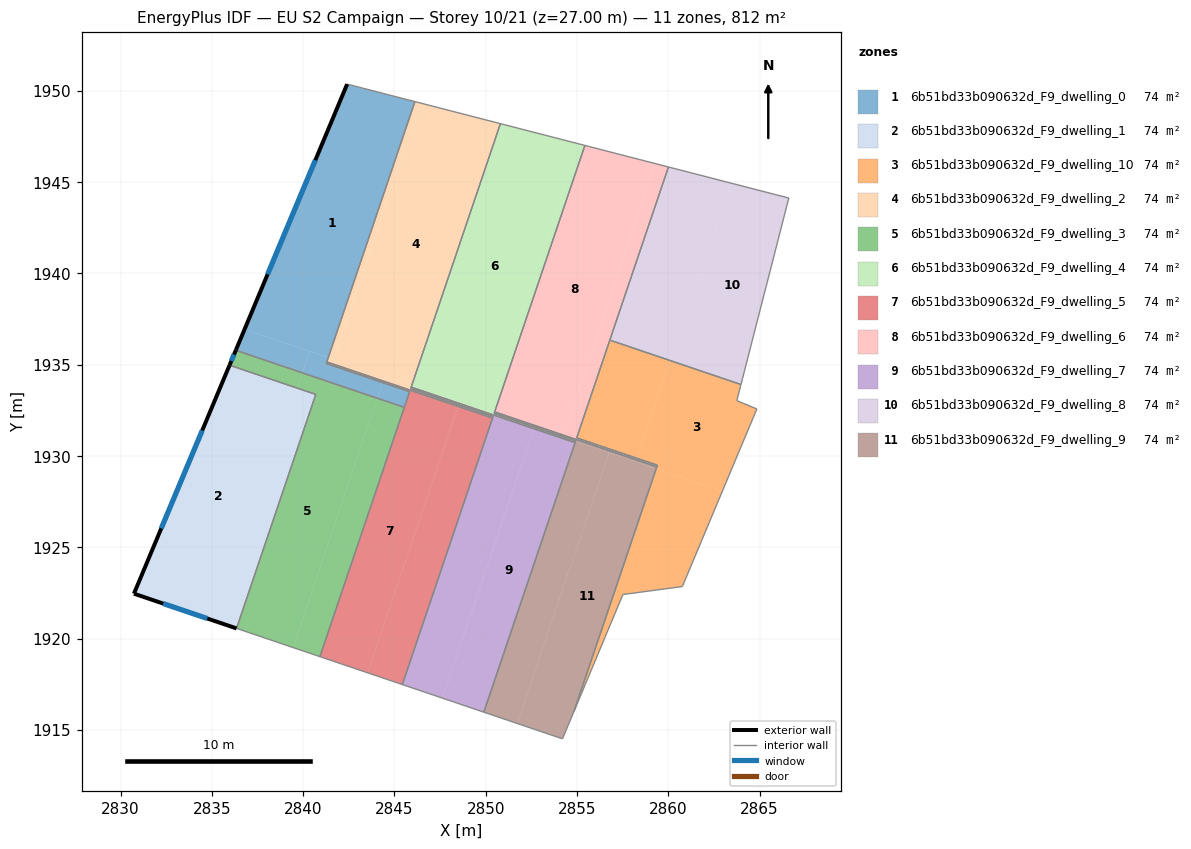
=== STOREY PLAN SPEC (per zone: floor XY polygon, exterior-wall plan segments, windows/doors) ===
zone 1: 6b51bd33b090632d_F9_dwelling_0  (73.8 m²)
  floor: (2846.12, 1949.41) (2841.37, 1935.40) (2836.79, 1936.95) (2842.41, 1950.37)
  floor: (2840.37, 1935.74) (2839.97, 1934.55) (2836.31, 1935.79) (2836.79, 1936.95)
  floor: (2845.83, 1933.53) (2845.54, 1932.67) (2844.06, 1933.17) (2844.35, 1934.03)
  floor: (2844.35, 1934.03) (2844.06, 1933.17) (2839.97, 1934.55) (2840.37, 1935.74) (2841.37, 1935.39) (2841.27, 1935.07)
  exterior wall: (2842.41, 1950.37) – (2836.31, 1935.79)  [15.8 m]
    window: (2840.67, 1946.21) – (2838.05, 1939.96)  [8.7 m²]
  interior walls: 5
zone 2: 6b51bd33b090632d_F9_dwelling_1  (73.8 m²)
  floor: (2839.69, 1933.72) (2835.35, 1920.91) (2830.73, 1922.47) (2835.97, 1934.98)
  floor: (2840.69, 1933.38) (2836.35, 1920.57) (2835.35, 1920.91) (2839.69, 1933.72)
  exterior wall: (2835.97, 1934.98) – (2830.73, 1922.47)  [13.6 m]
    window: (2834.47, 1931.40) – (2832.23, 1926.04)  [7.5 m²]
  exterior wall: (2830.73, 1922.47) – (2836.35, 1920.57)  [5.9 m]
    window: (2832.34, 1921.92) – (2834.75, 1921.11)  [3.3 m²]
  interior walls: 2
zone 3: 6b51bd33b090632d_F9_dwelling_10  (73.8 m²)
  floor: (2863.98, 1933.92) (2863.75, 1933.04) (2864.85, 1932.58) (2862.96, 1928.08) (2859.33, 1929.31) (2859.40, 1929.50) (2858.29, 1929.88) (2860.10, 1935.23)
  floor: (2860.10, 1935.23) (2858.29, 1929.88) (2854.98, 1931.00) (2856.79, 1936.35)
  floor: (2862.96, 1928.08) (2860.77, 1922.86) (2857.51, 1922.42) (2854.83, 1916.02) (2859.33, 1929.31)
  interior walls: 9
zone 4: 6b51bd33b090632d_F9_dwelling_2  (73.8 m²)
  floor: (2846.40, 1949.34) (2841.65, 1935.30) (2841.37, 1935.40) (2846.12, 1949.41)
  floor: (2850.40, 1932.17) (2850.37, 1932.08) (2848.48, 1932.72) (2848.51, 1932.81)
  floor: (2848.51, 1932.81) (2848.48, 1932.72) (2844.38, 1934.11) (2844.46, 1934.35) (2845.94, 1933.85) (2845.89, 1933.70)
  floor: (2850.80, 1948.21) (2845.94, 1933.85) (2844.46, 1934.35) (2844.38, 1934.11) (2841.29, 1935.16) (2841.37, 1935.40) (2841.65, 1935.30) (2846.40, 1949.34) (2846.12, 1949.41)
  interior walls: 6
zone 5: 6b51bd33b090632d_F9_dwelling_3  (73.8 m²)
  floor: (2844.06, 1933.17) (2839.44, 1919.52) (2836.35, 1920.57) (2840.69, 1933.38) (2839.69, 1933.72) (2839.97, 1934.55)
  floor: (2845.54, 1932.67) (2840.92, 1919.02) (2839.44, 1919.52) (2844.06, 1933.17)
  floor: (2839.97, 1934.55) (2839.69, 1933.72) (2835.97, 1934.98) (2836.31, 1935.79)
  exterior wall: (2836.31, 1935.79) – (2835.97, 1934.98)  [0.9 m]
    window: (2836.21, 1935.56) – (2836.07, 1935.21)  [0.5 m²]
  interior walls: 5
zone 6: 6b51bd33b090632d_F9_dwelling_4  (73.9 m²)
  floor: (2855.08, 1947.10) (2850.11, 1932.44) (2845.94, 1933.85) (2850.80, 1948.21)
  floor: (2855.43, 1947.01) (2850.49, 1932.42) (2850.46, 1932.33) (2854.21, 1931.06) (2854.21, 1931.05) (2850.11, 1932.44) (2855.08, 1947.10)
  floor: (2848.56, 1932.96) (2848.53, 1932.89) (2845.92, 1933.78) (2845.94, 1933.85)
  floor: (2852.65, 1931.57) (2852.63, 1931.50) (2848.53, 1932.89) (2848.56, 1932.96)
  floor: (2854.92, 1930.81) (2854.89, 1930.74) (2852.63, 1931.50) (2852.65, 1931.57)
  floor: (2854.92, 1930.82) (2854.92, 1930.81) (2854.21, 1931.05) (2854.21, 1931.06)
  interior walls: 7
zone 7: 6b51bd33b090632d_F9_dwelling_5  (73.8 m²)
  floor: (2848.48, 1932.72) (2843.54, 1918.13) (2840.92, 1919.02) (2845.83, 1933.53) (2844.35, 1934.03) (2844.38, 1934.11)
  floor: (2850.37, 1932.08) (2845.43, 1917.49) (2843.54, 1918.13) (2848.48, 1932.72)
  floor: (2844.38, 1934.11) (2844.35, 1934.03) (2841.27, 1935.07) (2841.29, 1935.16)
  interior walls: 6
zone 8: 6b51bd33b090632d_F9_dwelling_6  (73.8 m²)
  floor: (2859.28, 1946.02) (2854.24, 1931.15) (2850.49, 1932.42) (2855.43, 1947.01)
  floor: (2859.40, 1929.50) (2859.37, 1929.41) (2858.26, 1929.79) (2858.29, 1929.88)
  floor: (2860.00, 1945.83) (2854.98, 1931.00) (2858.29, 1929.88) (2858.26, 1929.79) (2854.24, 1931.15) (2859.28, 1946.02)
  interior walls: 6
zone 9: 6b51bd33b090632d_F9_dwelling_7  (73.8 m²)
  floor: (2852.63, 1931.50) (2847.63, 1916.75) (2845.43, 1917.49) (2850.40, 1932.17) (2848.51, 1932.81) (2848.53, 1932.89)
  floor: (2848.53, 1932.89) (2848.51, 1932.81) (2845.89, 1933.70) (2845.92, 1933.78)
  floor: (2854.89, 1930.74) (2849.89, 1915.98) (2847.63, 1916.75) (2852.63, 1931.50)
  interior walls: 6
zone 10: 6b51bd33b090632d_F9_dwelling_8  (73.8 m²)
  floor: (2863.40, 1944.96) (2860.10, 1935.23) (2856.79, 1936.35) (2860.00, 1945.83)
  floor: (2866.60, 1944.13) (2863.98, 1933.92) (2860.10, 1935.23) (2863.40, 1944.96)
  interior walls: 4
zone 11: 6b51bd33b090632d_F9_dwelling_9  (73.8 m²)
  floor: (2856.75, 1930.19) (2851.73, 1915.36) (2849.89, 1915.98) (2854.92, 1930.81)
  floor: (2859.33, 1929.31) (2854.83, 1916.02) (2854.20, 1914.52) (2851.73, 1915.36) (2856.75, 1930.19)
  floor: (2858.26, 1929.79) (2858.23, 1929.69) (2854.92, 1930.81) (2854.92, 1930.82) (2854.21, 1931.06) (2854.24, 1931.15)
  floor: (2859.37, 1929.41) (2859.33, 1929.31) (2858.23, 1929.69) (2858.26, 1929.79)
  floor: (2854.24, 1931.15) (2854.21, 1931.06) (2850.46, 1932.33) (2850.49, 1932.42)
  interior walls: 7

=== DERIVED (storey summary) ===
Building: EU S2 Campaign
Storey: 10 of 21  (floor level z = 27.00 m)
Storey gross floor area: 812.3 m²
Zones on this storey: 11
  - 6b51bd33b090632d_F9_dwelling_0: floor 73.8 m²; exterior wall 15.8 m (47.4 m²); 1 window(s) 8.7 m²; WWR 18.4%
  - 6b51bd33b090632d_F9_dwelling_1: floor 73.8 m²; exterior wall 19.5 m (58.5 m²); 2 window(s) 10.7 m²; WWR 18.4%
  - 6b51bd33b090632d_F9_dwelling_10: floor 73.8 m²
  - 6b51bd33b090632d_F9_dwelling_2: floor 73.8 m²
  - 6b51bd33b090632d_F9_dwelling_3: floor 73.8 m²; exterior wall 0.9 m (2.7 m²); 1 window(s) 0.5 m²; WWR 18.4%
  - 6b51bd33b090632d_F9_dwelling_4: floor 73.9 m²
  - 6b51bd33b090632d_F9_dwelling_5: floor 73.8 m²
  - 6b51bd33b090632d_F9_dwelling_6: floor 73.8 m²
  - 6b51bd33b090632d_F9_dwelling_7: floor 73.8 m²
  - 6b51bd33b090632d_F9_dwelling_8: floor 73.8 m²
  - 6b51bd33b090632d_F9_dwelling_9: floor 73.8 m²
Zone adjacency (shared interzone walls):
  - 6b51bd33b090632d_F9_dwelling_0 ↔ 6b51bd33b090632d_F9_dwelling_3
  - 6b51bd33b090632d_F9_dwelling_0 ↔ 6b51bd33b090632d_F9_dwelling_5
  - 6b51bd33b090632d_F9_dwelling_1 ↔ 6b51bd33b090632d_F9_dwelling_3
  - 6b51bd33b090632d_F9_dwelling_10 ↔ 6b51bd33b090632d_F9_dwelling_6
  - 6b51bd33b090632d_F9_dwelling_10 ↔ 6b51bd33b090632d_F9_dwelling_8
  - 6b51bd33b090632d_F9_dwelling_2 ↔ 6b51bd33b090632d_F9_dwelling_5
  - 6b51bd33b090632d_F9_dwelling_2 ↔ 6b51bd33b090632d_F9_dwelling_7
  - 6b51bd33b090632d_F9_dwelling_4 ↔ 6b51bd33b090632d_F9_dwelling_6
  - 6b51bd33b090632d_F9_dwelling_4 ↔ 6b51bd33b090632d_F9_dwelling_7
  - 6b51bd33b090632d_F9_dwelling_4 ↔ 6b51bd33b090632d_F9_dwelling_9
  - 6b51bd33b090632d_F9_dwelling_6 ↔ 6b51bd33b090632d_F9_dwelling_9